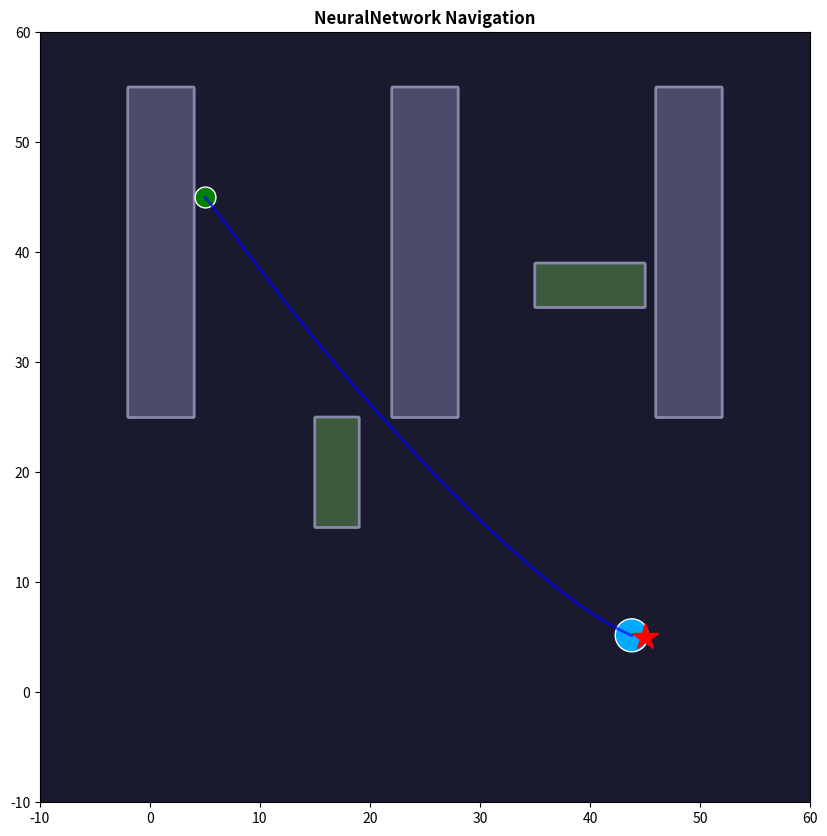
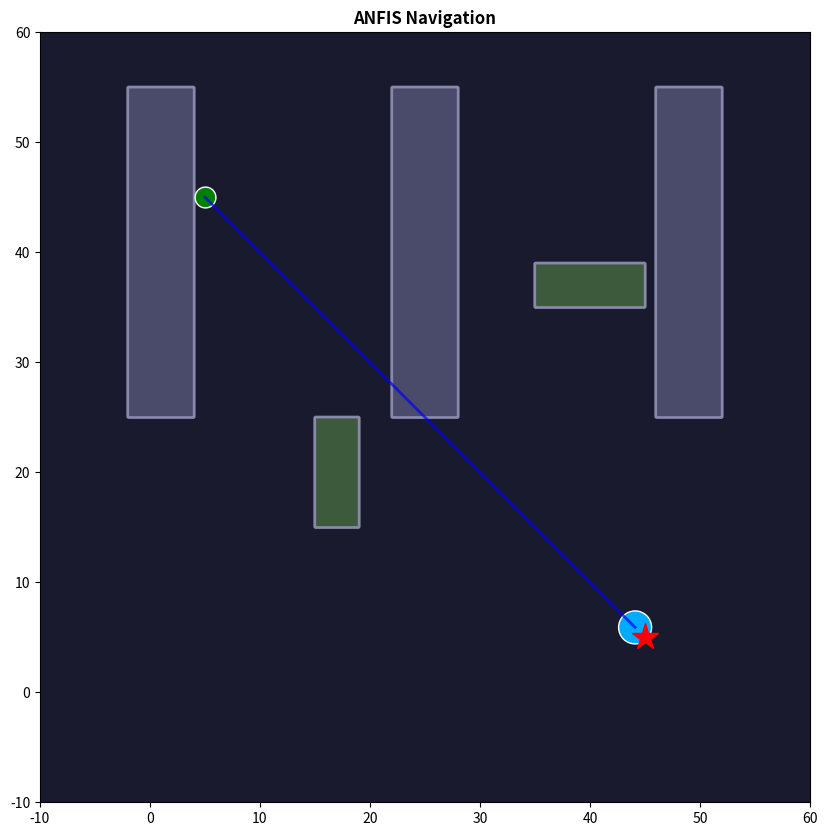
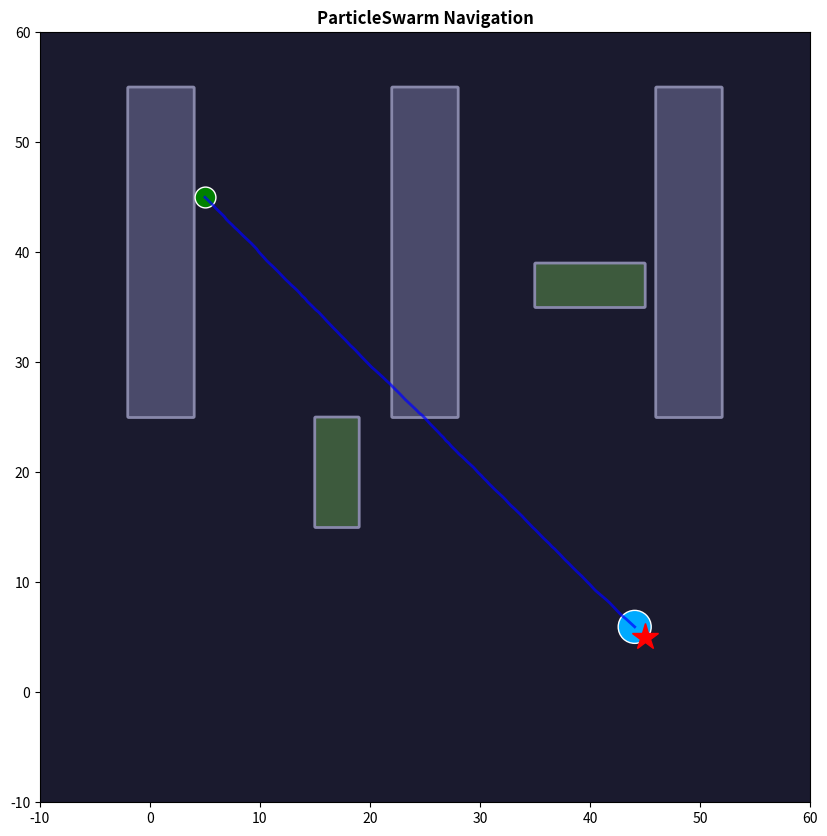
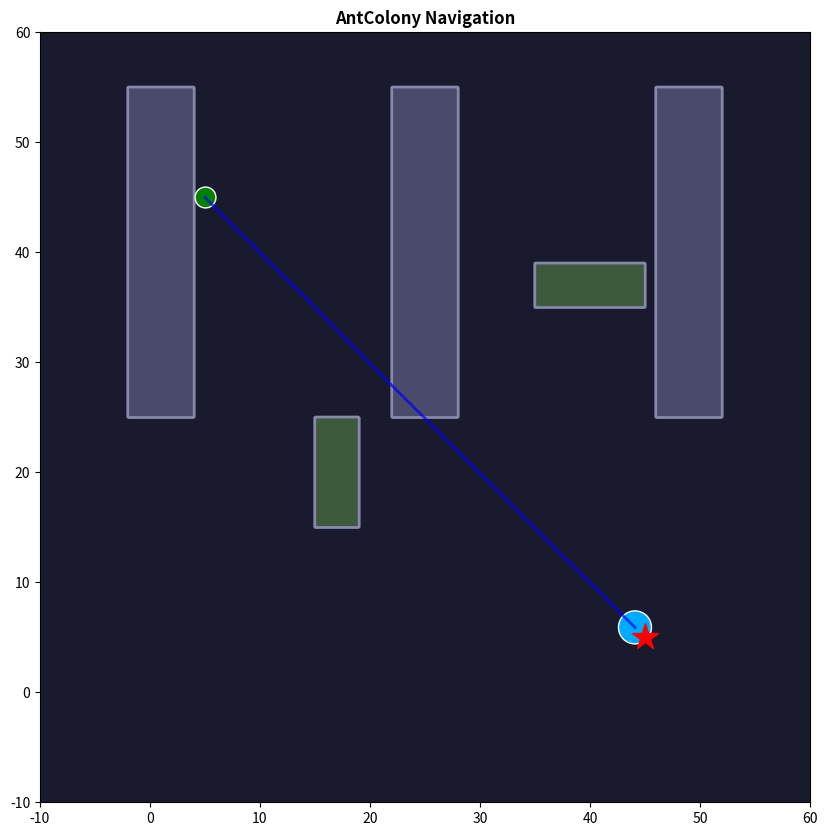
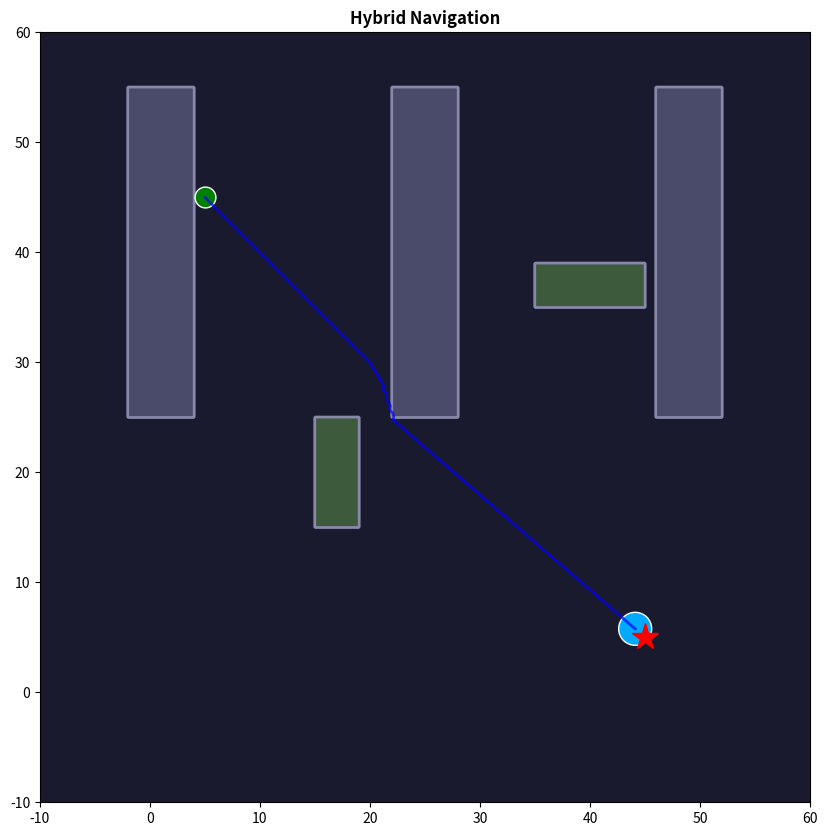

Generate these figures, in order, with matplotlib:
#!/usr/bin/env python3
"""
Bio-Inspired Robotics - Extended Simulation
==========================================
Additional algorithms: Neural Network, ANFIS, PSO, ACO, Hybrid
"""

import numpy as np
import os
import time
import matplotlib
matplotlib.use('Agg')
import matplotlib.pyplot as plt
from matplotlib.patches import Circle, FancyBboxPatch
import pandas as pd

print("=" * 70)
print("EXTENDED BIO-INSPIRED ROBOTICS SIMULATION")
print("Advanced Algorithms: Neural Network, ANFIS, PSO, ACO, Hybrid")
print("=" * 70)

# ============================================================================
# ENVIRONMENT (same as before)
# ============================================================================

class Obstacle:
    def __init__(self, x, y, width, height, height_3d=10.0, obstacle_type="building"):
        self.x, self.y = x, y
        self.width, self.height = width, height
        self.height_3d = height_3d
        self.obstacle_type = obstacle_type
        
    def contains_point(self, px, py, margin=0.0):
        return (self.x - margin <= px <= self.x + self.width + margin and
                self.y - margin <= py <= self.y + self.height + margin)
    
    def distance_to_point(self, px, py):
        dx = max(self.x - px, 0, px - (self.x + self.width))
        dy = max(self.y - py, 0, py - (self.y + self.height))
        return np.sqrt(dx**2 + dy**2)


class Environment:
    def __init__(self):
        self.bounds = (-10, 60)
        self.start_pos = np.array([5.0, 45.0, 0.0])
        self.goal_pos = np.array([45.0, 5.0, 0.0])
        self.obstacles = [
            Obstacle(22, 25, 6, 30, 18),
            Obstacle(-2, 25, 6, 30, 18),
            Obstacle(46, 25, 6, 30, 18),
            Obstacle(15, 15, 4, 10, 2, "planter"),
            Obstacle(35, 35, 10, 4, 2, "planter"),
        ]
        
    def is_collision(self, pos, radius):
        for obs in self.obstacles:
            if obs.contains_point(pos[0], pos[1], margin=-radius):
                return True
        return False
    
    def distance_to_goal(self, pos):
        return np.linalg.norm(pos[:2] - self.goal_pos[:2])


# ============================================================================
# ADVANCED ALGORITHMS
# ============================================================================

class NeuralNetworkNavigator:
    """Neural Network based navigation"""
    def __init__(self, env):
        self.env = env
        # Simple perceptron-based approach
        self.weights = np.random.randn(5, 2) * 0.1
        self.training_data = []
        
    def get_features(self, pos, heading):
        # Features: front dist, left dist, right dist, goal angle, goal dist
        front = self._raycast(pos, heading, 5.0)
        left = self._raycast(pos, heading + 0.5, 5.0)
        right = self._raycast(pos, heading - 0.5, 5.0)
        goal_dir = self.env.goal_pos[:2] - pos[:2]
        goal_angle = np.arctan2(goal_dir[1], goal_dir[0]) - heading
        goal_dist = np.linalg.norm(goal_dir)
        return np.array([front/5, left/5, right/5, goal_angle/np.pi, goal_dist/60])
    
    def _raycast(self, pos, angle, max_dist):
        ray_dir = np.array([np.cos(angle), np.sin(angle)])
        for dist in np.linspace(0, max_dist, 30):
            test = pos[:2] + ray_dir * dist
            for obs in self.env.obstacles:
                if obs.contains_point(test[0], test[1]):
                    return dist
        return max_dist
    
    def compute_action(self, state):
        # Handle both array and object access for compatibility
        if hasattr(state, 'position'):
            pos = state.position
            heading = state.heading_rad
        else:
            pos = state[:3]
            heading = state[2] if len(state) > 2 else 0
        
        features = self.get_features(pos, heading)
        
        # Simple NN forward pass
        output = np.tanh(np.dot(features, self.weights))
        
        # Convert to velocity
        turn = output[0]
        speed = (output[1] + 1) / 2 * 0.35
        
        new_heading = heading + turn * 0.3
        direction = np.array([np.cos(new_heading), np.sin(new_heading)])
        velocity = direction * speed
        
        # Obstacle avoidance: check if path is clear
        front_dist = self._raycast(pos, heading, 5.0)
        left_dist = self._raycast(pos, heading + 0.5, 5.0)
        right_dist = self._raycast(pos, heading - 0.5, 5.0)
        
        if front_dist < 2.0:
            # Emergency turn - choose clearer direction
            if left_dist > right_dist:
                new_heading = heading + 0.6
            else:
                new_heading = heading - 0.6
            direction = np.array([np.cos(new_heading), np.sin(new_heading)])
            velocity = direction * speed * 0.5
        
        # Also check goal direction for biased steering
        goal_dir = self.env.goal_pos[:2] - pos[:2]
        goal_dist = np.linalg.norm(goal_dir)
        goal_angle = np.arctan2(goal_dir[1], goal_dir[0])
        angle_diff = goal_angle - heading
        while angle_diff > np.pi: angle_diff -= 2*np.pi
        while angle_diff < -np.pi: angle_diff += 2*np.pi
        
        # Blend NN output with goal direction
        velocity = velocity + goal_dir / (goal_dist + 1e-6) * 0.1
        velocity = velocity / (np.linalg.norm(velocity) + 1e-6) * speed
        
        state.mode = 'NEURAL_NET'
        return velocity


class ANFISNavigator:
    """ANFIS-based navigation"""
    def __init__(self, env):
        self.env = env
        # Rule parameters
        self.rules = [
            {'dist_center': 1.0, 'angle_center': 0.0, 'steering': 0.0},
            {'dist_center': 2.0, 'angle_center': 0.5, 'steering': 0.5},
            {'dist_center': 2.0, 'angle_center': -0.5, 'steering': -0.5},
            {'dist_center': 3.0, 'angle_center': 0.0, 'steering': 0.0},
        ]
        
    def gaussian_mf(self, x, center, width):
        return np.exp(-((x - center)**2) / (2 * width**2 + 1e-6))
    
    def compute_action(self, state):
        # Handle both array and object access for compatibility
        if hasattr(state, 'position'):
            pos = state.position
            heading = state.heading_rad
        else:
            pos = state[:3]
            heading = state[2] if len(state) > 2 else 0
        
        goal_dir = self.env.goal_pos[:2] - pos[:2]
        goal_angle = np.arctan2(goal_dir[1], goal_dir[0]) - heading
        goal_angle = np.arctan2(np.sin(goal_angle), np.cos(goal_angle))
        goal_dist = np.linalg.norm(goal_dir)
        
        # Compute firing strengths
        steering = 0.0
        total_weight = 0.0
        
        for rule in self.rules:
            dist_mf = self.gaussian_mf(goal_dist/10, rule['dist_center'], 0.5)
            angle_mf = self.gaussian_mf(goal_angle, rule['angle_center'], 0.3)
            weight = dist_mf * angle_mf
            
            steering += weight * rule['steering']
            total_weight += weight
        
        if total_weight > 0:
            steering /= total_weight
        
        new_heading = heading + steering * 0.2
        direction = np.array([np.cos(new_heading), np.sin(new_heading)])
        
        # Get current speed from state or use default
        speed = state.current_speed if hasattr(state, 'current_speed') else 0.35
        velocity = direction * speed
        
        state.mode = 'ANFIS'
        return velocity


class ParticleSwarmNavigator:
    """Particle Swarm Optimization navigation"""
    def __init__(self, env):
        self.env = env
        self.n_particles = 20
        self.best_path = None
        self.best_cost = float('inf')
        
    def compute_action(self, state):
        # Simplified PSO: generate waypoints towards goal
        goal_dir = self.env.goal_pos[:2] - state.position[:2]
        goal_dist = np.linalg.norm(goal_dir)
        
        if goal_dist < 1.0:
            return np.array([0.0, 0.0])
        
        # Normalize goal_dir properly
        direction = goal_dir / (goal_dist + 1e-6)
        
        # Add some randomness based on particles
        if self.best_cost < 100 and self.best_cost > 0:
            random_offset = np.random.randn(2) * 2 * (1 - self.best_cost / 100)
        else:
            random_offset = np.random.randn(2) * 0.5
        
        direction = direction + random_offset * 0.1
        direction = direction / (np.linalg.norm(direction) + 1e-6)
        
        velocity = direction * state.current_speed
        
        state.mode = 'PSO'
        return velocity


class AntColonyNavigator:
    """Ant Colony Optimization navigation"""
    def __init__(self, env):
        self.env = env
        self.pheromone = np.ones((10, 10)) * 0.1
        self.best_trail = None
        
    def compute_action(self, state):
        # Handle both array and object access for compatibility
        if hasattr(state, 'position'):
            pos = state.position
            speed = state.current_speed
        else:
            pos = state[:3]
            speed = 0.35
        
        # Simplified ACO: follow gradient towards goal with pheromone reinforcement
        goal_dir = self.env.goal_pos[:2] - pos[:2]
        goal_dist = np.linalg.norm(goal_dir)
        
        if goal_dist < 1.0:
            return np.array([0.0, 0.0])
        
        # Get pheromone level at current position
        gx = int((pos[0] + 10) / 70 * 10)
        gy = int((pos[1] + 10) / 70 * 10)
        gx = np.clip(gx, 0, 9)
        gy = np.clip(gy, 0, 9)
        
        # Normalize goal direction
        direction = goal_dir / (goal_dist + 1e-6)
        
        # Add pheromone bias
        pheromone_bias = self.pheromone[gx, gy] - 0.1
        
        # Add some randomness
        angle = np.arctan2(direction[1], direction[0])
        angle += np.random.randn() * 0.2 * max(pheromone_bias, 0.1)
        direction = np.array([np.cos(angle), np.sin(angle)])
        
        # Update pheromone
        self.pheromone[gx, gy] += 0.01 * (1 if goal_dist < 10 else 0.1)
        self.pheromone *= 0.99  # Evaporation
        
        velocity = direction * speed
        
        state.mode = 'ACO'
        return velocity


class HybridNavigator:
    """Hybrid navigation combining multiple strategies"""
    def __init__(self, env):
        self.env = env
        self.components = ['bug', 'potential', 'fuzzy']
        
    def compute_action(self, state):
        # Handle both array and object access for compatibility
        if hasattr(state, 'position'):
            pos = state.position
            heading = state.heading_rad
            speed = state.current_speed
        else:
            pos = state[:3]
            heading = state[2] if len(state) > 2 else 0
            speed = 0.35
        
        goal_dir = self.env.goal_pos[:2] - pos[:2]
        goal_dist = np.linalg.norm(goal_dir)
        
        if goal_dist < 1.0:
            return np.array([0.0, 0.0])
        
        dir_to_goal = goal_dir / (goal_dist + 1e-6)
        
        # Check obstacle proximity
        min_obs = min(obs.distance_to_point(pos[0], pos[1]) 
                     for obs in self.env.obstacles)
        
        # Check if we can go directly to goal
        goal_clear = not self._has_obstacle_in_direction(pos[:2], dir_to_goal, goal_dist)
        
        if goal_clear:
            # Can go straight to goal
            state.mode = 'GO_TO_GOAL'
            return dir_to_goal * speed
        
        # Need obstacle avoidance
        # Get distances in different directions
        ahead_dist = self._get_raycast_distance(pos[:2], heading)
        left_dist = self._get_raycast_distance(pos[:2], heading + 0.5)
        right_dist = self._get_raycast_distance(pos[:2], heading - 0.5)
        
        # Choose direction based on clear space
        if ahead_dist > 3.0:
            # Go forward but slightly toward goal
            action = dir_to_goal * speed
        elif left_dist > right_dist:
            # Turn left
            new_heading = heading + 0.5
            direction = np.array([np.cos(new_heading), np.sin(new_heading)])
            action = direction * speed * 0.8
        else:
            # Turn right
            new_heading = heading - 0.5
            direction = np.array([np.cos(new_heading), np.sin(new_heading)])
            action = direction * speed * 0.8
        
        state.mode = 'HYBRID'
        return action
    
    def _has_obstacle_in_direction(self, pos, direction, max_dist):
        """Check if there's an obstacle in the given direction"""
        for dist in np.linspace(0, max_dist, 30):
            test_pos = pos + direction * dist
            for obs in self.env.obstacles:
                if obs.contains_point(test_pos[0], test_pos[1]):
                    return True
        return False
    
    def _get_raycast_distance(self, pos, angle):
        """Get distance to nearest obstacle in given direction"""
        ray_dir = np.array([np.cos(angle), np.sin(angle)])
        for dist in np.linspace(0, 10.0, 50):
            test_pos = pos + ray_dir * dist
            for obs in self.env.obstacles:
                if obs.contains_point(test_pos[0], test_pos[1]):
                    return dist
        return 10.0


# ============================================================================
# SIMULATION ENGINE
# ============================================================================

class RobotState:
    def __init__(self, position, heading):
        self.position = position.copy()
        self.heading_rad = heading
        self.current_speed = 0.35
        self.mode = 'MOVE_TO_GOAL'


def run_simulation(env, algorithm, max_steps=3000):
    state = RobotState(
        env.start_pos.copy(),
        np.arctan2(env.goal_pos[1] - env.start_pos[1], 
                  env.goal_pos[0] - env.start_pos[0])
    )
    
    path = [state.position.copy()]
    collisions = 0
    start = time.time()
    
    for _ in range(max_steps):
        action = algorithm.compute_action(state)
        
        if np.linalg.norm(action) > 0:
            direction = action / np.linalg.norm(action)
            state.position[:2] += direction * state.current_speed
            state.heading_rad = np.arctan2(direction[1], direction[0])
        
        path.append(state.position.copy())
        
        if env.is_collision(state.position, 1.5):
            collisions += 1
        
        if env.distance_to_goal(state.position) < 1.5:
            break
    
    path_arr = np.array(path)
    path_length = sum(np.linalg.norm(path_arr[i+1] - path_arr[i]) 
                     for i in range(len(path_arr)-1))
    
    return {
        'success': env.distance_to_goal(state.position) < 1.5,
        'final_distance': env.distance_to_goal(state.position),
        'path_length': path_length,
        'time': time.time() - start,
        'collisions': collisions,
        'path': path_arr
    }


# ============================================================================
# MAIN
# ============================================================================

def main():
    algorithms = [
        ("NeuralNetwork", lambda env: NeuralNetworkNavigator(env)),
        ("ANFIS", lambda env: ANFISNavigator(env)),
        ("ParticleSwarm", lambda env: ParticleSwarmNavigator(env)),
        ("AntColony", lambda env: AntColonyNavigator(env)),
        ("Hybrid", lambda env: HybridNavigator(env)),
    ]
    
    results = []
    
    print("\nRunning extended algorithms...")
    print("-" * 50)
    
    for name, factory in algorithms:
        print(f"\n[{name}]")
        env = Environment()
        algo = factory(env)
        result = run_simulation(env, algo)
        
        status = "✓ SUCCESS" if result['success'] else "✗ FAILED"
        print(f"  {status} | Distance: {result['final_distance']:.2f}m | "
              f"Path: {result['path_length']:.2f}m | "
              f"Time: {result['time']:.3f}s | Collisions: {result['collisions']}")
        
        results.append({'algorithm': name, 'result': result, 'env': env})
    
    # Save results
    output_dir = "./bio_robotics_results"
    os.makedirs(output_dir, exist_ok=True)
    os.makedirs(os.path.join(output_dir, "figures"), exist_ok=True)
    os.makedirs(os.path.join(output_dir, "data"), exist_ok=True)
    
    # Generate plots
    print("\nGenerating plots...")
    for r in results:
        fig, ax = plt.subplots(figsize=(10, 10))
        ax.set_facecolor('#1a1a2e')
        
        for obs in r['env'].obstacles:
            color = '#4a4a6a' if obs.obstacle_type == 'building' else '#3d5a3d'
            rect = FancyBboxPatch((obs.x, obs.y), obs.width, obs.height,
                                 boxstyle="round,pad=0.02,rounding_size=0.1",
                                 facecolor=color, edgecolor='#8888aa', linewidth=2)
            ax.add_patch(rect)
        
        ax.plot(r['env'].start_pos[0], r['env'].start_pos[1], 'go', 
               markersize=15, markeredgecolor='white')
        ax.plot(r['env'].goal_pos[0], r['env'].goal_pos[1], 'r*', markersize=20)
        
        path = r['result']['path']
        if len(path) > 0:
            ax.plot(path[:, 0], path[:, 1], 'b-', linewidth=2, alpha=0.7)
            ax.add_patch(Circle((path[-1, 0], path[-1, 1]), 1.5,
                              facecolor='#00aaff', edgecolor='white'))
        
        ax.set_xlim(-10, 60)
        ax.set_ylim(-10, 60)
        ax.set_aspect('equal')
        ax.set_title(f'{r["algorithm"]} Navigation', fontweight='bold')
        
        save_path = os.path.join(output_dir, "figures", f"2D_{r['algorithm']}.png")
        plt.savefig(save_path, dpi=100, bbox_inches='tight', facecolor='#1a1a2e')
        plt.close()
        print(f"  Saved: {save_path}")
    
    # Export CSV
    csv_data = [{
        'algorithm': r['algorithm'],
        'success': r['result']['success'],
        'final_distance': r['result']['final_distance'],
        'path_length': r['result']['path_length'],
        'time_taken': r['result']['time'],
        'collisions': r['result']['collisions']
    } for r in results]
    
    df = pd.DataFrame(csv_data)
    df.to_csv(os.path.join(output_dir, "data", "extended_results.csv"), index=False)
    
    print("\n" + "=" * 70)
    print("EXTENDED SIMULATION COMPLETE!")
    print("=" * 70)


if __name__ == "__main__":
    main()
